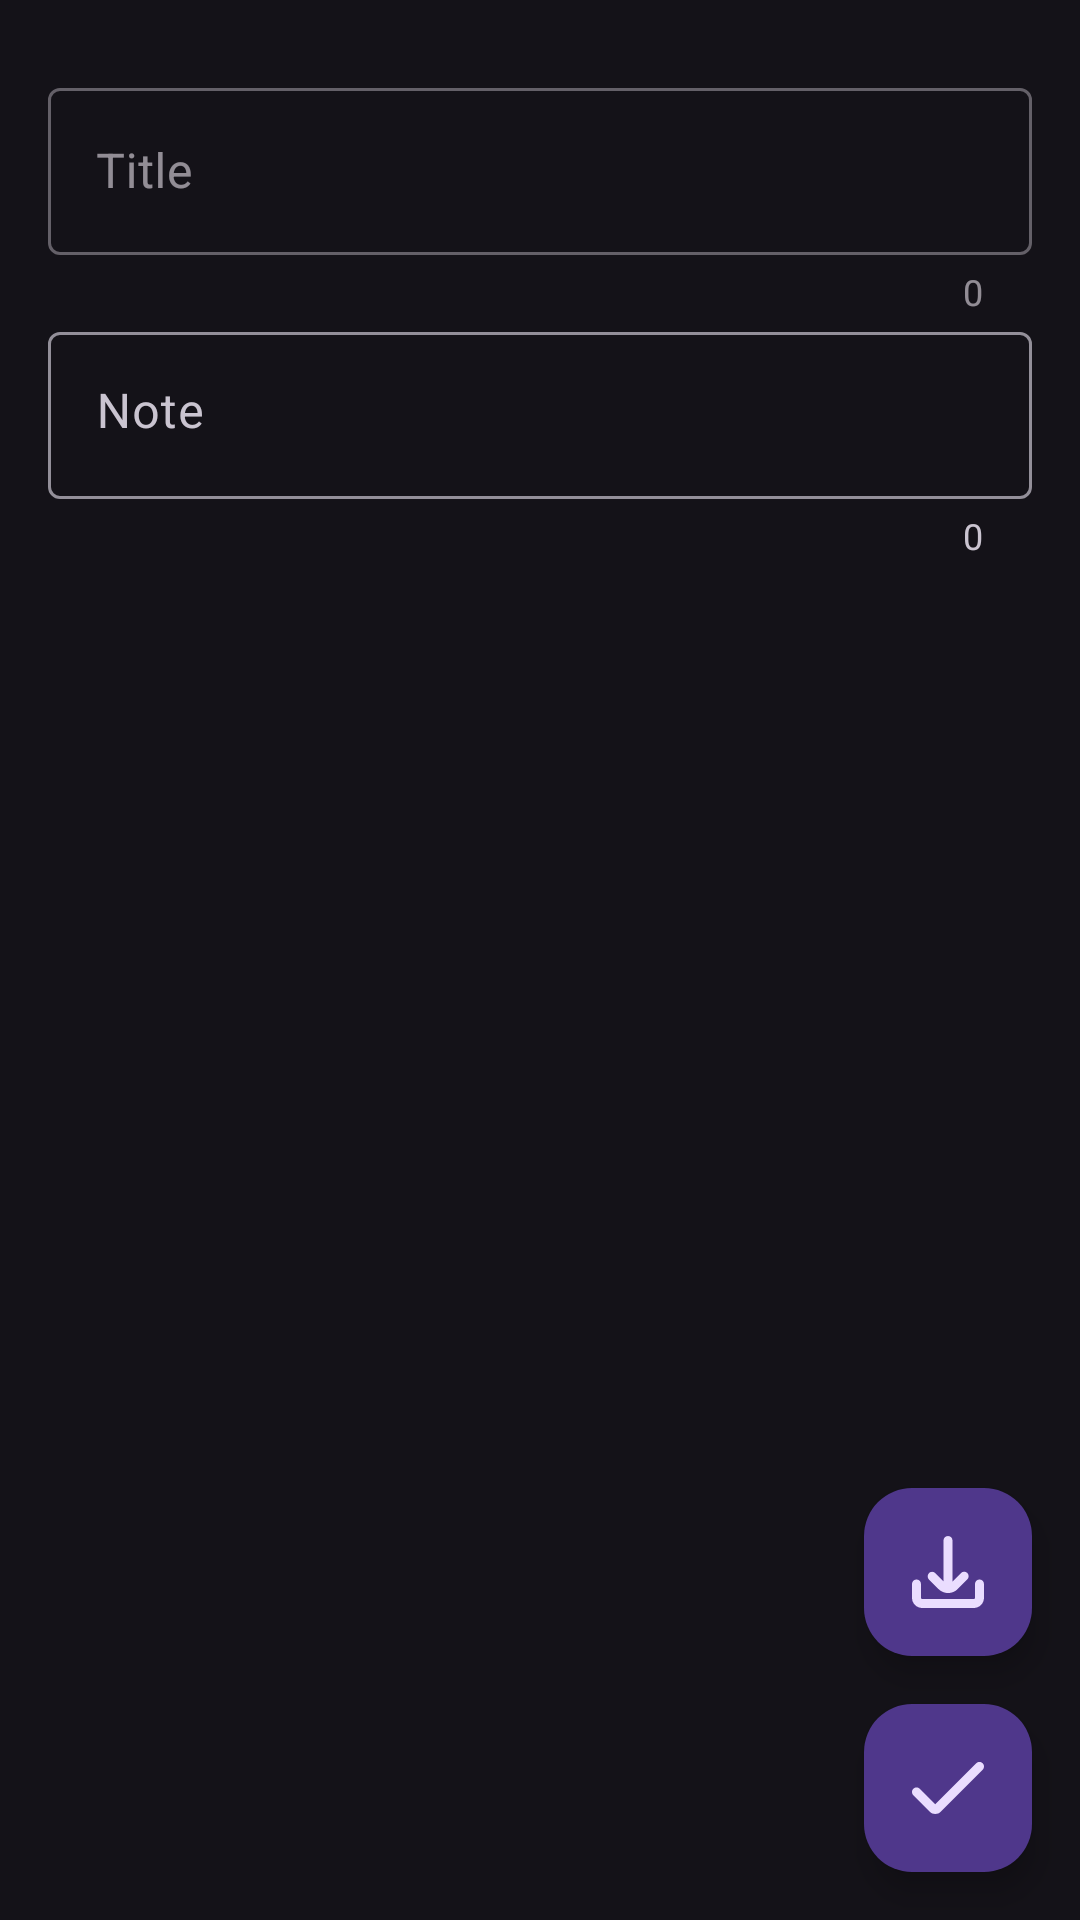

Layout XML and referenced resources for this Android screen:
<!-- AndroidManifest.xml: application theme Theme.NoteBookSQLite -->
<!-- res/layout/fragment_add.xml -->
<?xml version="1.0" encoding="utf-8"?>
<androidx.constraintlayout.widget.ConstraintLayout xmlns:android="http://schemas.android.com/apk/res/android"
    xmlns:app="http://schemas.android.com/apk/res-auto"
    xmlns:tools="http://schemas.android.com/tools"
    android:id="@+id/frameLayout2"
    android:layout_width="match_parent"
    android:layout_height="match_parent"
    tools:context=".screens.AddFragment" >

    <androidx.constraintlayout.widget.Guideline
        android:id="@+id/guideline3"
        android:layout_width="wrap_content"
        android:layout_height="wrap_content"
        android:orientation="horizontal"
        app:layout_constraintGuide_percent="0.3" />

    <com.google.android.material.textfield.TextInputLayout
        android:id="@+id/textInputLayoutTitle"
        style="@style/Widget.MaterialComponents.TextInputLayout.OutlinedBox"
        android:layout_width="0dp"
        android:layout_height="wrap_content"
        android:layout_marginStart="16dp"
        android:layout_marginTop="24dp"
        android:layout_marginEnd="16dp"
        android:hint="@string/title"
        app:counterEnabled="true"
        app:endIconMode="clear_text"
        app:layout_constraintEnd_toEndOf="parent"
        app:layout_constraintStart_toStartOf="parent"
        app:layout_constraintTop_toBottomOf="@+id/imageLayout">

        <com.google.android.material.textfield.TextInputEditText
            android:id="@+id/edtTitle"
            android:layout_width="match_parent"
            android:layout_height="wrap_content"
            tools:ignore="TextContrastCheck" />
    </com.google.android.material.textfield.TextInputLayout>

    <com.google.android.material.textfield.TextInputLayout
        android:id="@+id/textInputLayoutNote"
        android:layout_width="0dp"
        android:layout_height="0dp"
        android:hint="@string/note"
        app:counterEnabled="true"
        app:endIconMode="clear_text"
        app:layout_constraintBottom_toBottomOf="parent"
        app:layout_constraintEnd_toEndOf="@+id/textInputLayoutTitle"
        app:layout_constraintStart_toStartOf="@+id/textInputLayoutTitle"
        app:layout_constraintTop_toBottomOf="@+id/textInputLayoutTitle">

        <com.google.android.material.textfield.TextInputEditText
            android:id="@+id/edtNote"
            android:layout_width="match_parent"
            android:layout_height="wrap_content"
            android:gravity="top" />

    </com.google.android.material.textfield.TextInputLayout>

    <com.google.android.material.floatingactionbutton.FloatingActionButton
        android:id="@+id/fabCheck"
        android:layout_width="wrap_content"
        android:layout_height="wrap_content"
        android:layout_marginEnd="16dp"
        android:layout_marginBottom="16dp"
        android:clickable="true"
        android:src="@drawable/ic_icon_check"
        app:layout_constraintBottom_toBottomOf="parent"
        app:layout_constraintEnd_toEndOf="parent"
        tools:ignore="SpeakableTextPresentCheck"
        android:focusable="true"
        android:contentDescription="TODO" />

    <com.google.android.material.floatingactionbutton.FloatingActionButton
        android:id="@+id/fabAddImage"
        android:layout_width="wrap_content"
        android:layout_height="wrap_content"
        android:layout_marginEnd="16dp"
        android:layout_marginBottom="16dp"
        android:clickable="true"
        android:src="@drawable/ic_icon_download"
        app:layout_constraintBottom_toTopOf="@+id/fabCheck"
        app:layout_constraintEnd_toEndOf="parent"
        tools:ignore="SpeakableTextPresentCheck"
        android:focusable="true"
        android:contentDescription="TODO" />

    <androidx.constraintlayout.widget.ConstraintLayout
        android:id="@+id/imageLayout"
        android:layout_width="0dp"
        android:layout_height="0dp"
        android:layout_marginTop="8dp"
        android:visibility="gone"
        app:layout_constraintBottom_toTopOf="@+id/guideline3"
        app:layout_constraintEnd_toEndOf="@+id/textInputLayoutTitle"
        app:layout_constraintStart_toStartOf="@+id/textInputLayoutTitle"
        app:layout_constraintTop_toTopOf="parent"
        app:layout_constraintVertical_bias="0.0">

        <ImageView
            android:id="@+id/imgAdded"
            android:layout_width="0dp"
            android:layout_height="0dp"
            android:padding="3dp"
            app:layout_constraintBottom_toBottomOf="parent"
            app:layout_constraintEnd_toEndOf="parent"
            app:layout_constraintStart_toStartOf="parent"
            app:layout_constraintTop_toTopOf="parent"
            tools:src="@tools:sample/avatars" />

        <ImageButton
            android:id="@+id/imgBtnEdit"
            android:layout_width="wrap_content"
            android:layout_height="wrap_content"
            android:layout_marginTop="8dp"
            android:layout_marginEnd="8dp"
            android:background="@null"
            android:minWidth="48dp"
            android:minHeight="48dp"
            android:src="@android:drawable/ic_menu_edit"
            app:layout_constraintEnd_toEndOf="parent"
            app:layout_constraintTop_toTopOf="parent"
            tools:ignore="SpeakableTextPresentCheck" />

        <ImageButton
            android:id="@+id/imgBtnDelete"
            android:layout_width="wrap_content"
            android:layout_height="wrap_content"
            android:layout_marginEnd="8dp"
            android:layout_marginBottom="8dp"
            android:background="@null"
            android:minWidth="48dp"
            android:minHeight="48dp"
            android:src="@android:drawable/ic_menu_delete"
            app:layout_constraintBottom_toBottomOf="parent"
            app:layout_constraintEnd_toEndOf="parent"
            tools:ignore="SpeakableTextPresentCheck" />
    </androidx.constraintlayout.widget.ConstraintLayout>

</androidx.constraintlayout.widget.ConstraintLayout>
<!-- resources referenced by this layout -->
<resources>
  <!-- drawable ic_icon_check (drawable) -->
  <vector android:height="64dp" android:viewportHeight="507.51"
      android:viewportWidth="507.51" android:width="64dp" xmlns:android="http://schemas.android.com/apk/res/android">
      <path android:fillColor="#FF000000" android:pathData="M163.87,436.93c-14.41,0.01 -28.22,-5.72 -38.4,-15.91L9.37,304.97c-12.49,-12.5 -12.49,-32.75 0,-45.25l0,0c12.5,-12.49 32.75,-12.49 45.25,0l109.25,109.25L452.89,79.94c12.5,-12.49 32.75,-12.49 45.25,0l0,0c12.49,12.5 12.49,32.75 0,45.25L202.26,421.02C192.09,431.21 178.27,436.94 163.87,436.93z"/>
  </vector>
  <!-- drawable ic_icon_download (drawable) -->
  <vector android:height="64dp" android:viewportHeight="512"
      android:viewportWidth="512" android:width="64dp" xmlns:android="http://schemas.android.com/apk/res/android">
      <path android:fillColor="#FF000000" android:pathData="M188.82,377.6c37.49,37.49 98.27,37.49 135.76,0c0,0 0,-0 0,-0l68.52,-68.52c12.71,-12.28 13.06,-32.54 0.79,-45.25c-12.28,-12.71 -32.54,-13.06 -45.25,-0.79c-0.27,0.26 -0.53,0.52 -0.79,0.79l-59.37,59.35L288,32c0,-17.67 -14.33,-32 -32,-32l0,0c-17.67,0 -32,14.33 -32,32l0.45,290.71l-58.9,-58.9c-12.71,-12.28 -32.97,-11.93 -45.25,0.79c-11.98,12.4 -11.98,32.06 0,44.46L188.82,377.6z"/>
      <path android:fillColor="#FF000000" android:pathData="M480,309.33c-17.67,0 -32,14.33 -32,32v97.94c-0.01,4.81 -3.91,8.71 -8.73,8.73H72.72c-4.81,-0.01 -8.71,-3.91 -8.73,-8.73v-97.94c0,-17.67 -14.33,-32 -32,-32s-32,14.33 -32,32v97.94C0.05,479.42 32.58,511.95 72.72,512h366.55c40.15,-0.05 72.68,-32.58 72.72,-72.72v-97.94C512,323.66 497.67,309.33 480,309.33z"/>
  </vector>
  <string name="note">Note</string>
  <string name="title">Title</string>
  <style name="Theme.NoteBookSQLite" parent="Theme.Material3.Dark.NoActionBar">
          
          <item name="colorPrimary">@color/primary</item>
          <item name="colorPrimaryVariant">@color/secondary</item>
          <item name="colorOnPrimary">@color/white</item>
          
          <item name="colorSecondary">@color/teal_200</item>
          <item name="colorSecondaryVariant">@color/teal_700</item>
          <item name="colorOnSecondary">@color/black</item>
          
          <item name="android:statusBarColor">?attr/colorPrimaryVariant</item>
          
      </style>
  <color name="primary">#1565C0</color>
  <color name="secondary">#0277BD</color>
  <color name="white">#FFFFFFFF</color>
  <color name="teal_200">#FF03DAC5</color>
  <color name="teal_700">#FF018786</color>
  <color name="black">#FF000000</color>
</resources>
